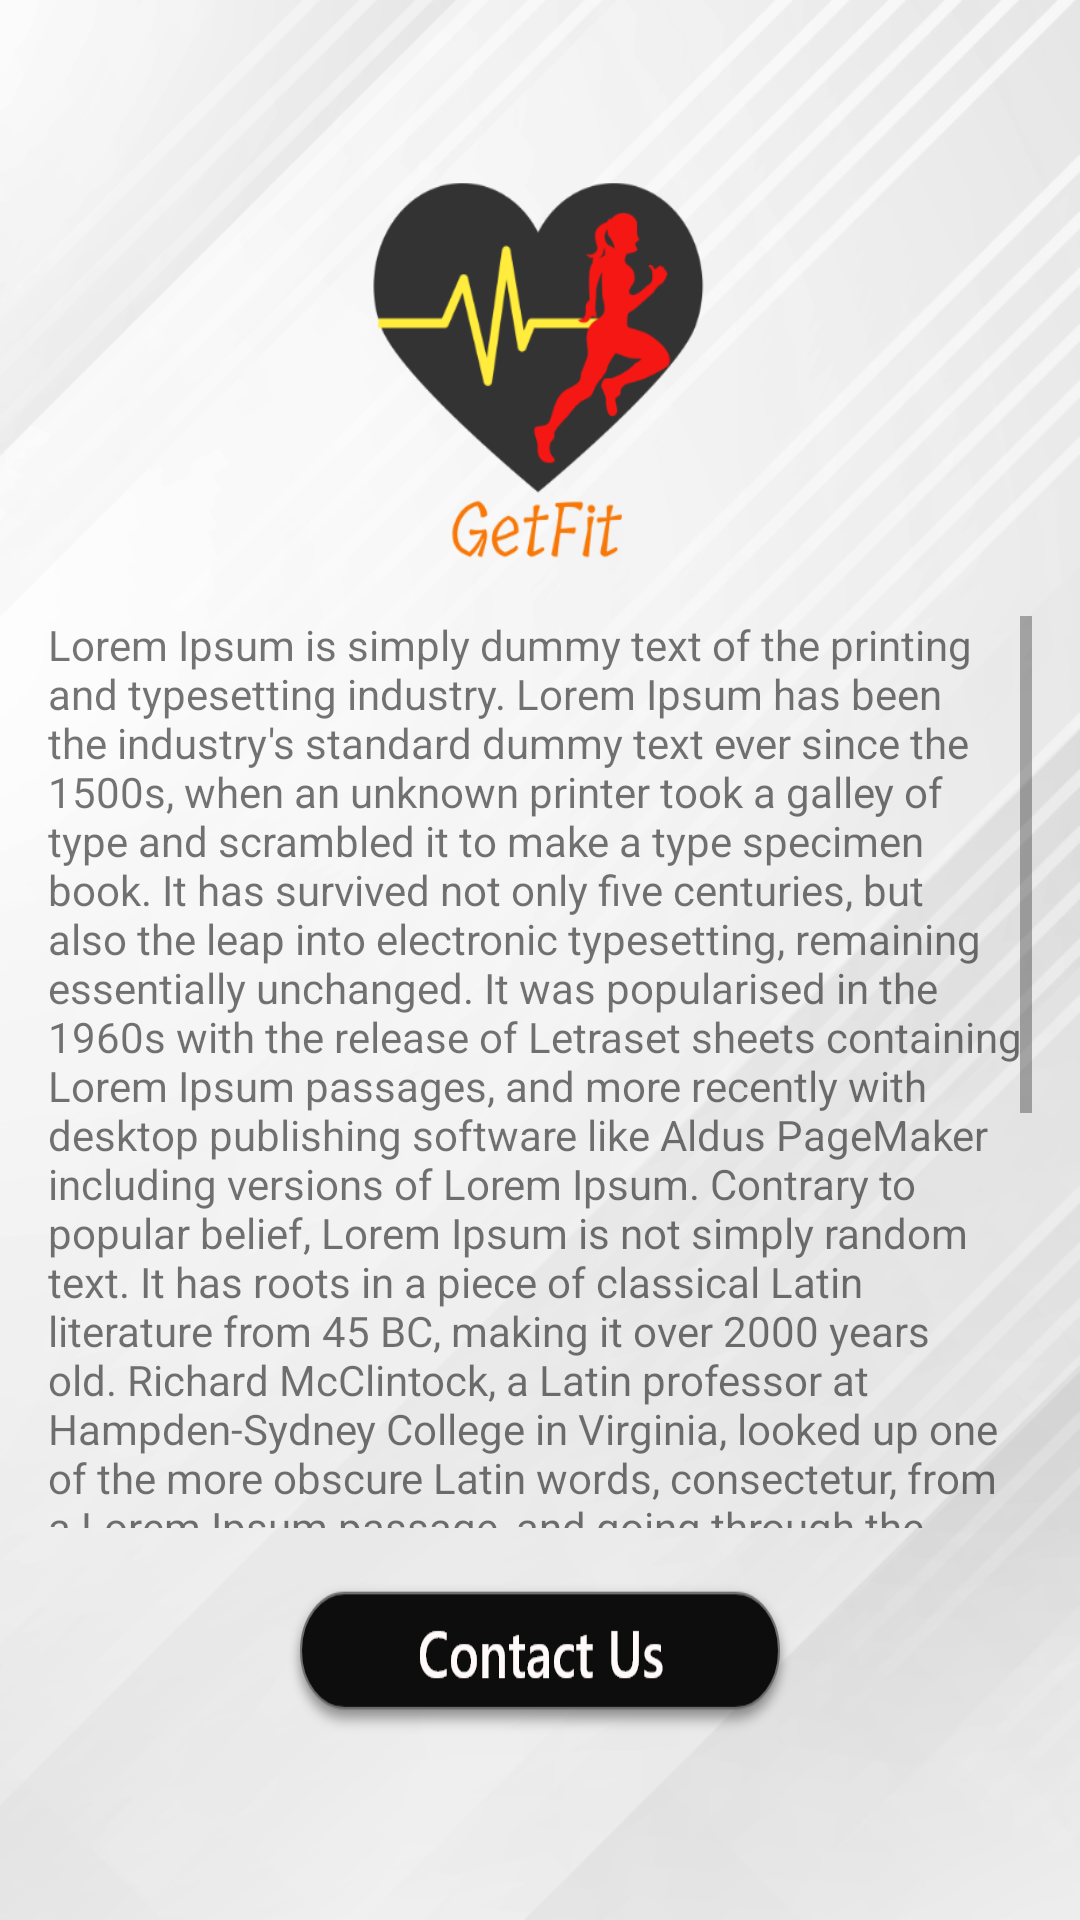

Produce the Android XML layout that renders to this screen, including the resource entries it uses.
<!-- AndroidManifest.xml: application theme AppTheme -->
<!-- res/layout/activity_about_us.xml -->
<?xml version="1.0" encoding="utf-8"?>
<LinearLayout
    xmlns:android="http://schemas.android.com/apk/res/android"
    xmlns:app="http://schemas.android.com/apk/res-auto"
    xmlns:tools="http://schemas.android.com/tools"
    android:layout_width="match_parent"
    android:layout_height="match_parent"
    tools:context="com.w3epic.getfit.Activities.AboutUsActivity"
    android:padding="16dp"
    android:orientation="vertical"
    android:gravity="center"
    android:background="@drawable/bmi">


    <ImageView
        android:layout_width="151dp"
        android:layout_height="130dp"
        android:layout_gravity="center"
        android:background="@drawable/icon_text"
        android:padding="16dp" />

    <TextView
        android:id="@+id/tvAboutUs"
        android:layout_width="match_parent"
        android:layout_height="336dp"
        android:maxLines="20"
        android:paddingVertical="16dp"
        android:scrollbars="vertical"
        android:text="@string/demo_text" />

    <Button
        android:layout_width="wrap_content"
        android:layout_height="55dp"
        android:background="@drawable/contactus_btn"
        android:onClick="btnContactUsOnClickHandler" />

</LinearLayout>
<!-- resources referenced by this layout -->
<resources>
  <!-- drawable bmi: png bitmap (drawable-hdpi, 55881 bytes) -->
  <!-- drawable contactus_btn: png bitmap (drawable-hdpi, 4653 bytes) -->
  <!-- drawable icon_text: png bitmap (drawable-hdpi, 12729 bytes) -->
  <string name="demo_text">Lorem Ipsum is simply dummy text of the printing and typesetting industry. Lorem Ipsum has been the industry\'s standard dummy text ever since the 1500s, when an unknown printer took a galley of type and scrambled it to make a type specimen book. It has survived not only five centuries, but also the leap into electronic typesetting, remaining essentially unchanged. It was popularised in the 1960s with the release of Letraset sheets containing Lorem Ipsum passages, and more recently with desktop publishing software like Aldus PageMaker including versions of Lorem Ipsum.
  Contrary to popular belief, Lorem Ipsum is not simply random text. It has roots in a piece of classical Latin literature from 45 BC, making it over 2000 years old. Richard McClintock, a Latin professor at Hampden-Sydney College in Virginia, looked up one of the more obscure Latin words, consectetur, from a Lorem Ipsum passage, and going through the cites of the word in classical literature, discovered the undoubtable source. Lorem Ipsum comes from sections 1.10.32 and 1.10.33 of "de Finibus Bonorum et Malorum" (The Extremes of Good and Evil) by Cicero, written in 45 BC. This book is a treatise on the theory of ethics, very popular during the Renaissance. The first line of Lorem Ipsum, "Lorem ipsum dolor sit amet..", comes from a line in section 1.10.32.
  The standard chunk of Lorem Ipsum used since the 1500s is reproduced below for those interested. Sections 1.10.32 and 1.10.33 from "de Finibus Bonorum et Malorum" by Cicero are also reproduced in their exact original form, accompanied by English versions from the 1914 translation by H. Rackham.
      </string>
  <style name="AppTheme" parent="Theme.AppCompat.Light.DarkActionBar">
      </style>
</resources>
